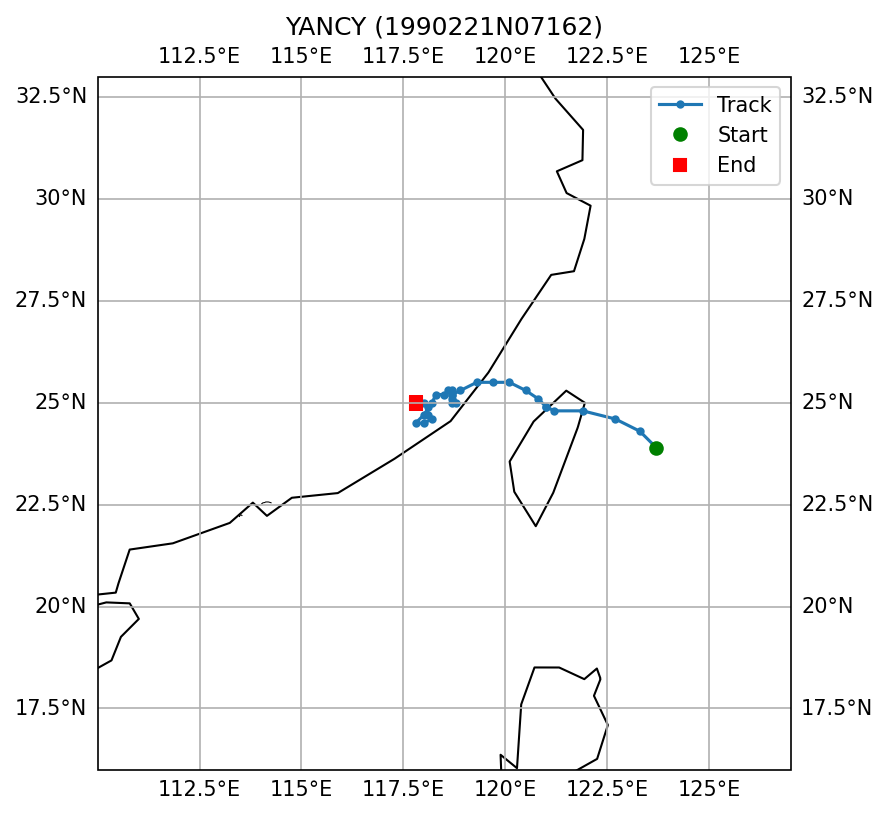

The data file committed next to this chart (first rows):
SID, NAME, ISO_TIME, LAT, LON, DIST2LAND, USA_WIND, USA_PRES, USA_R34_NE, USA_R34_SE, USA_R34_SW, USA_R34_NW, USA_RMW, CMA_CAT
1990221N07162, YANCY, 1990-08-18 18:00:00, 23.9, 123.7, 194, 90.0, , , , , , , 4
1990221N07162, YANCY, 1990-08-18 21:00:00, 24.3, 123.3, 143, 90.0, , , , , , , 4
1990221N07162, YANCY, 1990-08-19 00:00:00, 24.6, 122.7, 81, 90.0, , , , , , , 4
1990221N07162, YANCY, 1990-08-19 03:00:00, 24.8, 121.9, 10, 88.0, , , , , , , 4
1990221N07162, YANCY, 1990-08-19 06:00:00, 24.8, 121.2, 0, 85.0, , , , , , , 4
1990221N07162, YANCY, 1990-08-19 09:00:00, 24.9, 121.0, 0, 83.0, , , , , , , 4
1990221N07162, YANCY, 1990-08-19 12:00:00, 24.9, 121.0, 0, 80.0, , , , , , , 4
1990221N07162, YANCY, 1990-08-19 15:00:00, 25.1, 120.8, 23, 75.0, , , , , , , 4
1990221N07162, YANCY, 1990-08-19 18:00:00, 25.3, 120.5, 60, 70.0, , , , , , , 4
1990221N07162, YANCY, 1990-08-19 21:00:00, 25.5, 120.1, 41, 65.0, , , , , , , 4
1990221N07162, YANCY, 1990-08-20 00:00:00, 25.5, 119.7, 10, 60.0, , , , , , , 3
1990221N07162, YANCY, 1990-08-20 03:00:00, 25.5, 119.3, 10, 58.0, , , , , , , 3
1990221N07162, YANCY, 1990-08-20 06:00:00, 25.3, 118.9, 0, 55.0, , , , , , , 2
1990221N07162, YANCY, 1990-08-20 09:00:00, 25.2, 118.7, 0, 53.0, , , , , , , 2
1990221N07162, YANCY, 1990-08-20 12:00:00, 25.1, 118.7, 0, 50.0, , , , , , , 2
1990221N07162, YANCY, 1990-08-20 15:00:00, 25.0, 118.7, 0, 48.0, , , , , , , 2
1990221N07162, YANCY, 1990-08-20 18:00:00, 25.0, 118.8, 0, 45.0, , , , , , , 2
1990221N07162, YANCY, 1990-08-20 21:00:00, 25.2, 118.7, 0, 40.0, , , , , , , 2
1990221N07162, YANCY, 1990-08-21 00:00:00, 25.3, 118.7, 0, 35.0, , , , , , , 2
1990221N07162, YANCY, 1990-08-21 03:00:00, 25.3, 118.6, 0, 33.0, , , , , , , 2
1990221N07162, YANCY, 1990-08-21 06:00:00, 25.2, 118.5, 0, 30.0, , , , , , , 2
1990221N07162, YANCY, 1990-08-21 09:00:00, 25.2, 118.3, 0, 28.0, , , , , , , 2
1990221N07162, YANCY, 1990-08-21 12:00:00, 25.0, 118.2, 0, 25.0, , , , , , , 2
1990221N07162, YANCY, 1990-08-21 15:00:00, 24.7, 118.0, 0, 23.0, , , , , , , 2
1990221N07162, YANCY, 1990-08-21 18:00:00, 24.5, 117.8, 0, 20.0, , , , , , , 2
1990221N07162, YANCY, 1990-08-21 21:00:00, 24.5, 118.0, 0, 20.0, , , , , , , 2
1990221N07162, YANCY, 1990-08-22 00:00:00, 24.6, 118.2, 0, 20.0, , , , , , , 2
1990221N07162, YANCY, 1990-08-22 03:00:00, 24.7, 118.1, 0, 18.0, , , , , , , 2
1990221N07162, YANCY, 1990-08-22 06:00:00, 24.9, 118.1, 0, 15.0, , , , , , , 2
1990221N07162, YANCY, 1990-08-22 09:00:00, 25.0, 118.0, 0, 15.0, , , , , , , 2
1990221N07162, YANCY, 1990-08-22 12:00:00, 25.0, 117.8, 0, 15.0, , , , , , , 1
